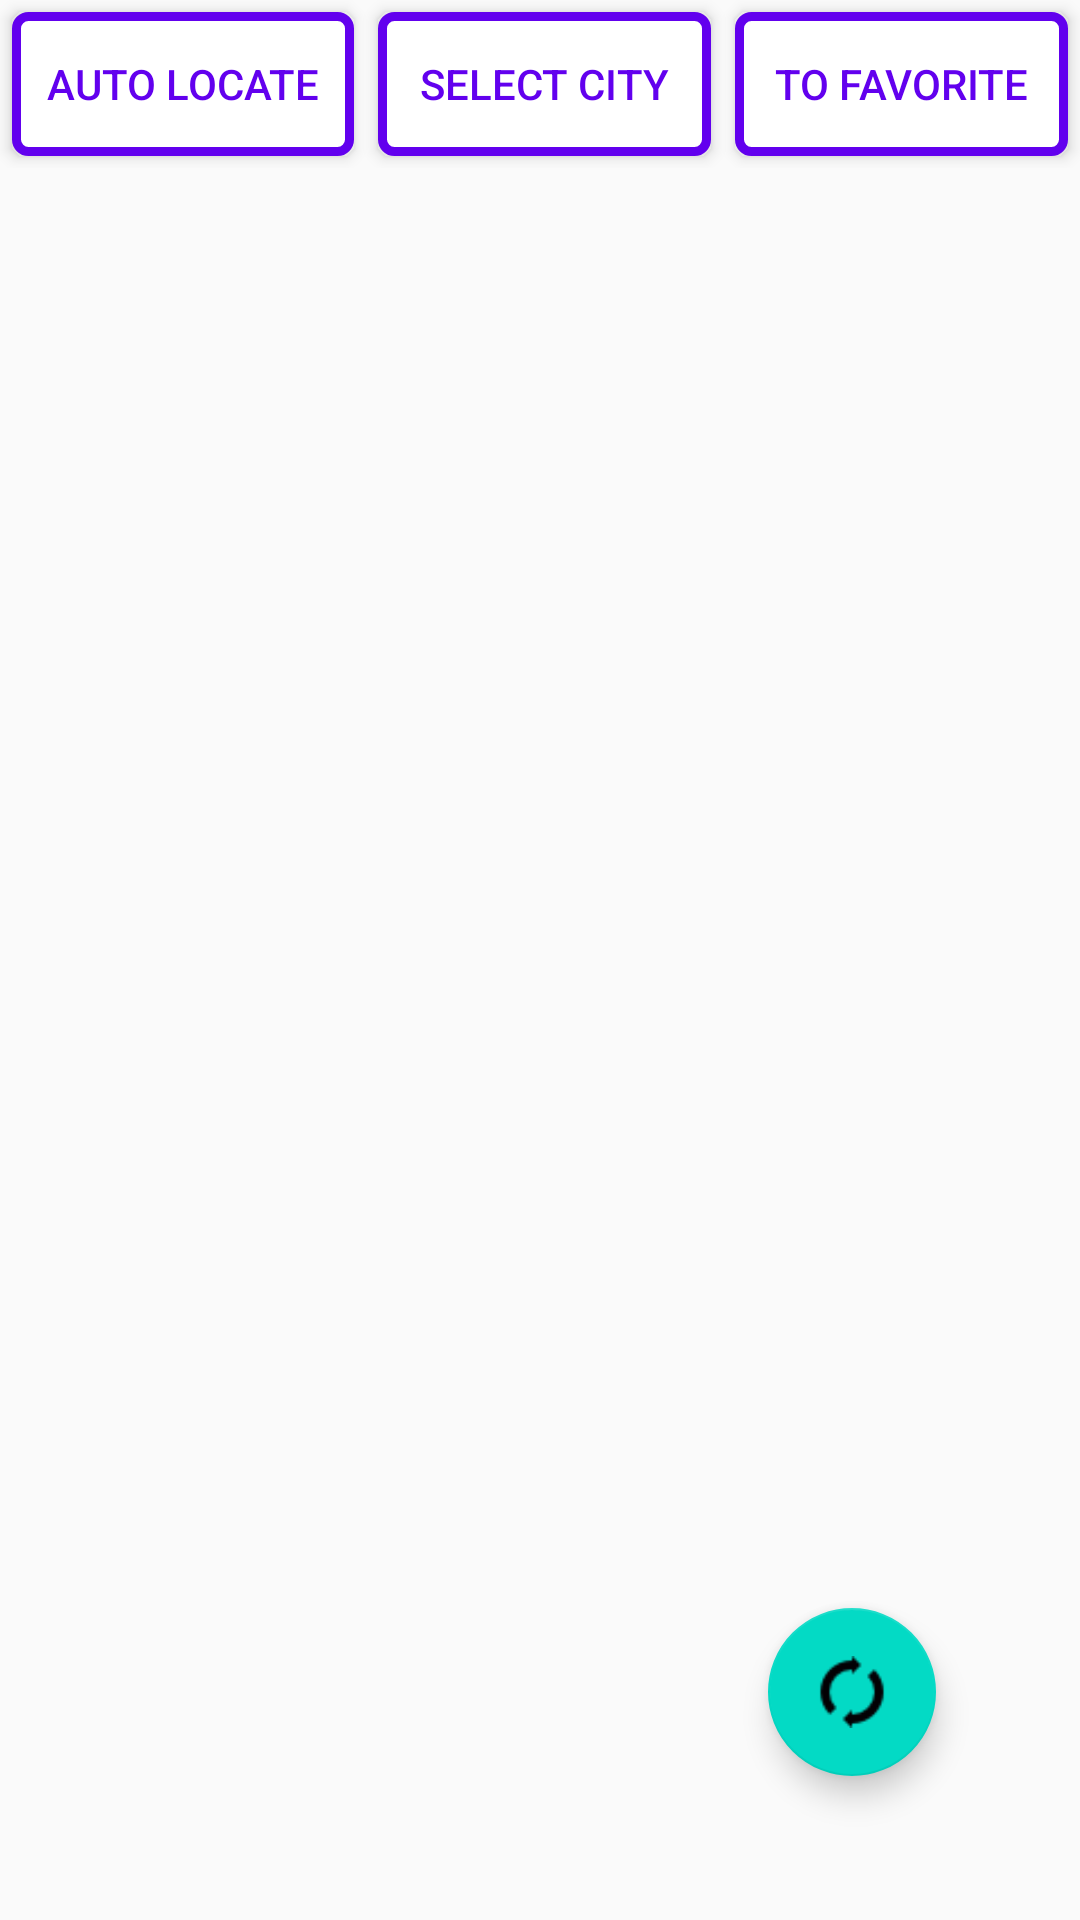

Layout XML and referenced resources for this Android screen:
<!-- AndroidManifest.xml: application theme AppTheme -->
<!-- res/layout/fragment_main_city.xml -->
<?xml version="1.0" encoding="utf-8"?>
<layout xmlns:android="http://schemas.android.com/apk/res/android"
    xmlns:app="http://schemas.android.com/apk/res-auto"
    xmlns:tools="http://schemas.android.com/tools">

<androidx.constraintlayout.widget.ConstraintLayout
    android:layout_width="match_parent"
    android:id="@+id/constraintLayoutMainCity"
    android:layout_height="match_parent"
    tools:context=".view.fragments.MainCityFragment"
    android:layout_margin="8dp"
    >

    <LinearLayout
        android:id="@+id/linearLayoutMainCity"
        android:layout_width="match_parent"
        android:layout_height="wrap_content"
        app:layout_constraintLeft_toLeftOf="parent"
        app:layout_constraintTop_toTopOf="@+id/constraintLayoutMainCity"

        >
        <Button
            android:id="@+id/buttonLocate"
            android:layout_width="wrap_content"
            android:layout_height="wrap_content"
            android:layout_weight="1"
            android:text="@string/btn_locate"
            android:theme="@style/Button"
            android:background="@drawable/button_round"
            android:layout_margin="4dp"
            />

        <Button
            android:id="@+id/buttonPickCity"
            android:layout_width="wrap_content"
            android:layout_height="wrap_content"
            android:layout_weight="1"
            android:text="@string/btn_set_city"
            android:theme="@style/Button"
            android:background="@drawable/button_round"
            android:layout_margin="4dp"
            />

        <Button
            android:id="@+id/buttonFav"
            android:layout_width="wrap_content"
            android:layout_height="wrap_content"
            android:layout_weight="1"
            android:text="@string/btn_to_fav"
            android:theme="@style/Button"
            android:background="@drawable/button_round"
            android:layout_margin="4dp"
            />

    </LinearLayout>

    <TextView
        android:id="@+id/text_view_name_city"
        android:layout_width="wrap_content"
        android:layout_height="wrap_content"
        android:layout_marginLeft="16dp"
        android:layout_marginTop="16dp"
        android:textSize="30sp"
        app:layout_constraintLeft_toLeftOf="parent"
        app:layout_constraintTop_toBottomOf="@+id/linearLayoutMainCity"
        tools:layout_constraintLeft_creator="1"
        tools:layout_constraintTop_creator="1" />

    <TextView
        android:id="@+id/text_view_update"
        android:layout_width="wrap_content"
        android:layout_height="wrap_content"
        android:layout_marginTop="16dp"
        android:layout_marginRight="16dp"
        android:textSize="18sp"
        app:layout_constraintRight_toRightOf="parent"
        app:layout_constraintTop_toBottomOf="@+id/linearLayoutMainCity"
        tools:layout_constraintLeft_creator="1"
        tools:layout_constraintTop_creator="1" />

    <TextView
        android:id="@+id/text_view_desc"
        android:layout_width="wrap_content"
        android:layout_height="wrap_content"
        android:layout_marginTop="32dp"

        android:textSize="28sp"
        app:layout_constraintEnd_toEndOf="parent"
        app:layout_constraintLeft_toLeftOf="parent"
        app:layout_constraintStart_toStartOf="parent"
        app:layout_constraintTop_toBottomOf="@+id/text_view_name_city"
        tools:layout_constraintLeft_creator="1"
        tools:layout_constraintTop_creator="1" />

    <TextView
        android:id="@+id/text_view_temp"
        android:layout_width="wrap_content"
        android:layout_height="wrap_content"
        android:layout_marginTop="32dp"

        android:textSize="28sp"
        app:layout_constraintEnd_toEndOf="parent"
        app:layout_constraintLeft_toLeftOf="parent"
        app:layout_constraintStart_toStartOf="parent"
        app:layout_constraintTop_toBottomOf="@+id/text_view_desc"
        tools:layout_constraintLeft_creator="1"
        tools:layout_constraintTop_creator="1" />

    <TextView
        android:id="@+id/text_view_feel"
        android:layout_width="wrap_content"
        android:layout_height="wrap_content"
        android:layout_marginTop="32dp"

        android:textSize="28sp"
        app:layout_constraintEnd_toEndOf="parent"
        app:layout_constraintLeft_toLeftOf="parent"
        app:layout_constraintStart_toStartOf="parent"
        app:layout_constraintTop_toBottomOf="@+id/text_view_temp"
        tools:layout_constraintLeft_creator="1"
        tools:layout_constraintTop_creator="1" />

    <TextView
        android:id="@+id/text_view_min"
        android:layout_width="wrap_content"
        android:layout_height="wrap_content"
        android:layout_marginStart="8dp"
        android:layout_marginTop="32dp"

        android:textSize="24sp"
        app:layout_constraintStart_toStartOf="parent"
        app:layout_constraintTop_toBottomOf="@+id/text_view_feel"
        tools:layout_constraintLeft_creator="1"
        tools:layout_constraintTop_creator="1" />

    <TextView
        android:id="@+id/text_view_max"
        android:layout_width="wrap_content"
        android:layout_height="wrap_content"
        android:layout_marginStart="8dp"
        android:layout_marginTop="32dp"

        android:textSize="24sp"
        app:layout_constraintStart_toStartOf="parent"
        app:layout_constraintTop_toBottomOf="@+id/text_view_min"
        tools:layout_constraintLeft_creator="1"
        tools:layout_constraintTop_creator="1" />

    <TextView
        android:id="@+id/text_view_vis"
        android:layout_width="wrap_content"
        android:layout_height="wrap_content"
        android:layout_marginTop="32dp"
        android:layout_marginEnd="8dp"

        android:textSize="24sp"
        app:layout_constraintEnd_toEndOf="parent"
        app:layout_constraintTop_toBottomOf="@+id/text_view_feel"
        tools:layout_constraintLeft_creator="1"
        tools:layout_constraintTop_creator="1" />

    <TextView
        android:id="@+id/text_view_hum"
        android:layout_width="wrap_content"
        android:layout_height="wrap_content"
        android:layout_marginTop="32dp"
        android:layout_marginEnd="8dp"

        android:textSize="24sp"
        app:layout_constraintEnd_toEndOf="parent"
        app:layout_constraintTop_toBottomOf="@+id/text_view_vis"
        tools:layout_constraintLeft_creator="1"
        tools:layout_constraintTop_creator="1" />



    <com.google.android.material.floatingactionbutton.FloatingActionButton
        android:id="@+id/fab"
        android:layout_width="wrap_content"
        android:layout_height="wrap_content"
        android:layout_margin="48dp"
        app:layout_constraintBottom_toBottomOf="parent"
        app:layout_constraintEnd_toEndOf="parent"
        app:srcCompat="@drawable/update_32" />


</androidx.constraintlayout.widget.ConstraintLayout>

</layout>
<!-- resources referenced by this layout -->
<resources>
  <!-- drawable button_round (drawable) -->
  <?xml version="1.0" encoding="utf-8"?>
  <shape xmlns:android="http://schemas.android.com/apk/res/android" >
      <solid
          android:color="@color/white"/>
      <corners
          android:radius="4dp"/>
      <padding
          android:left="10dp"
          android:right="10dp"
          android:top="5dp"
          android:bottom="5dp"/>
      <stroke
          android:width="3dp"
          android:color="@color/colorPrimary"/>
  </shape>
  <!-- drawable update_32: png bitmap (drawable, 587 bytes) -->
  <string name="btn_locate">Auto locate</string>
  <string name="btn_set_city">Select city</string>
  <string name="btn_to_fav">To Favorite</string>
  <style name="Button">
          <item name="android:textColor">@color/colorPrimary</item>
          <item name="android:padding">0dp</item>
          <item name="android:minWidth">88dp</item>
          <item name="android:minHeight">36dp</item>
          <item name="android:layout_margin">3dp</item>
          <item name="android:elevation">1dp</item>
          <item name="android:translationZ">1dp</item>
      </style>
  <style name="AppTheme" parent="Theme.AppCompat.Light.DarkActionBar">
          
          <item name="colorPrimary">@color/colorPrimary</item>
          <item name="colorPrimaryDark">@color/colorPrimaryDark</item>
          <item name="colorAccent">@color/colorAccent</item>
      </style>
  <color name="white">#ffffff</color>
  <color name="colorPrimary">#6200EE</color>
  <color name="colorPrimaryDark">#3700B3</color>
  <color name="colorAccent">#03DAC5</color>
</resources>
